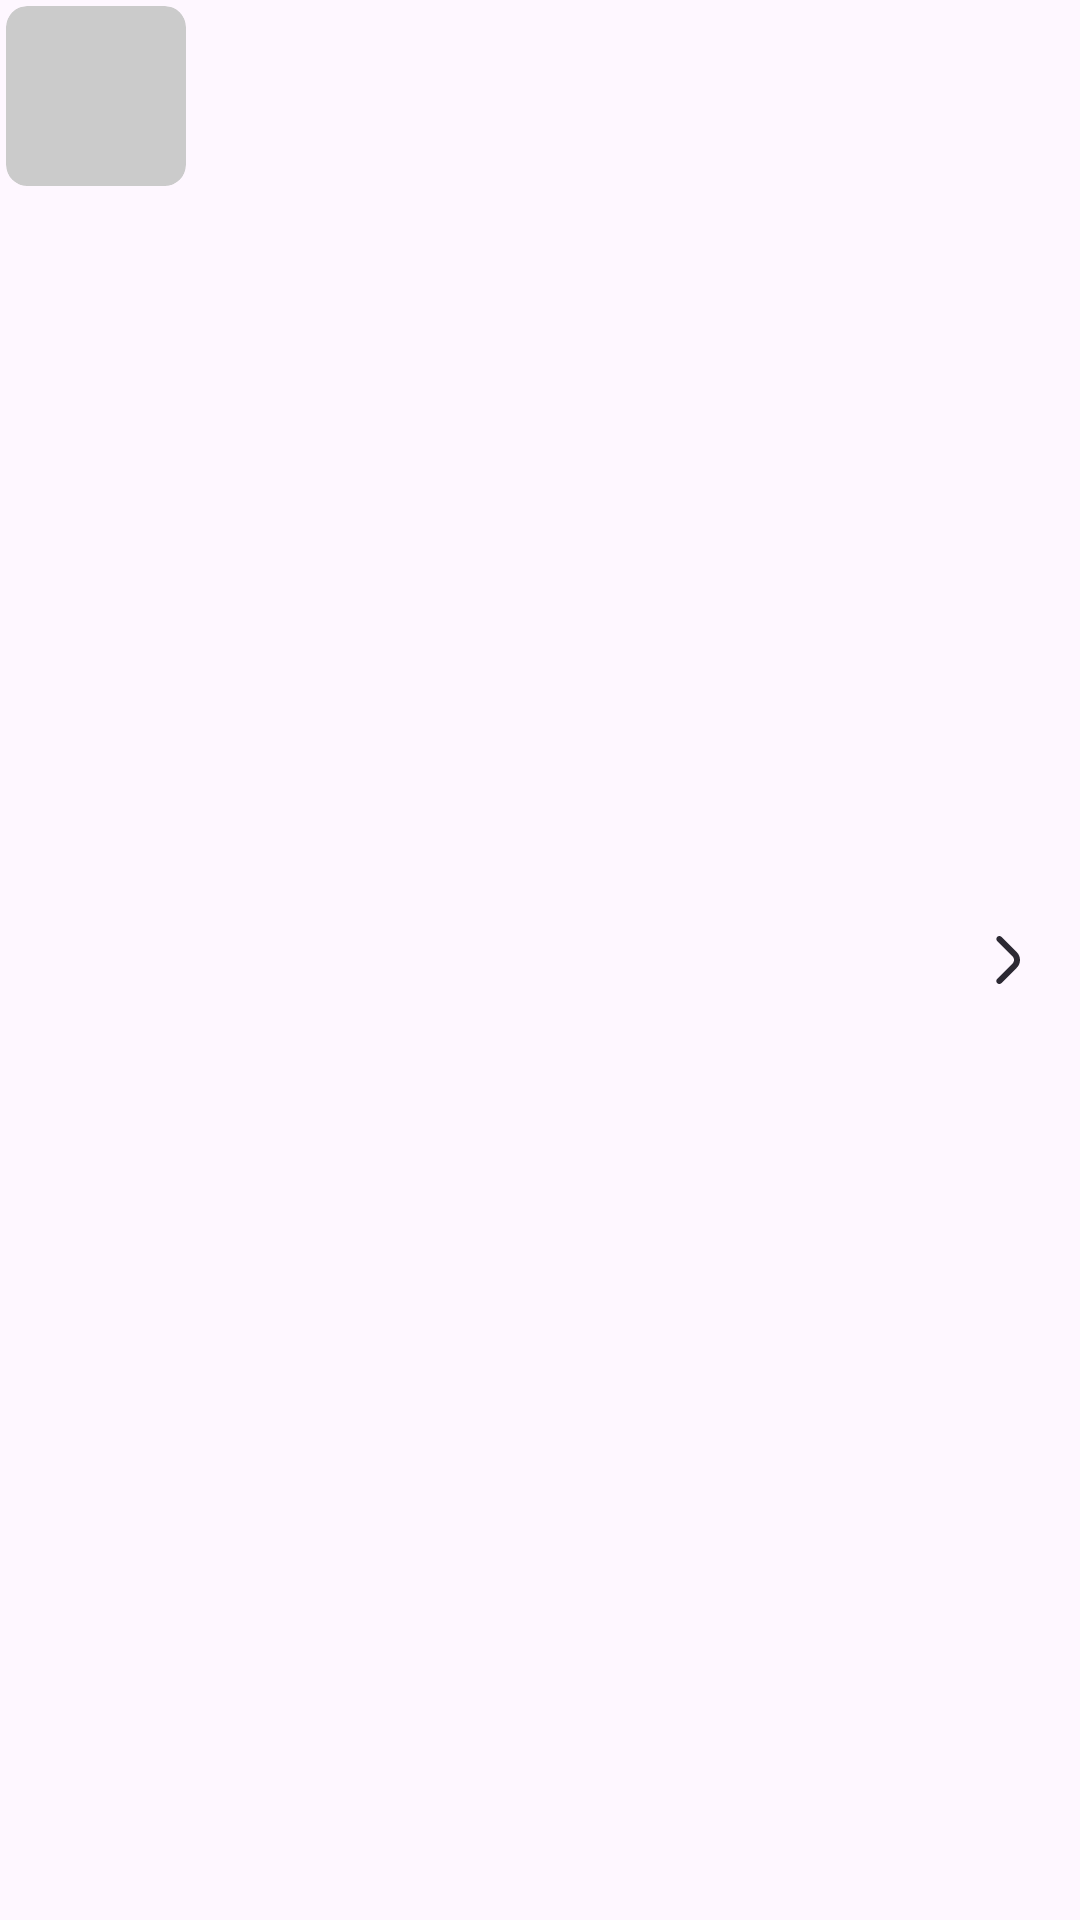

Android layout source for this screen:
<!-- AndroidManifest.xml: application theme Theme.ConvertVideoToMP3 -->
<!-- res/layout/album_item_view.xml -->
<?xml version="1.0" encoding="utf-8"?>
<layout xmlns:android="http://schemas.android.com/apk/res/android"
    xmlns:app="http://schemas.android.com/apk/res-auto"
    xmlns:tools="http://schemas.android.com/tools">

    <androidx.constraintlayout.widget.ConstraintLayout
        android:layout_width="match_parent"
        android:layout_height="wrap_content"
        android:layout_marginStart="20dp"
        android:layout_marginTop="16dp"
        android:layout_marginBottom="20dp">

        <androidx.cardview.widget.CardView
            android:id="@+id/video_item"
            android:layout_width="60dp"
            android:layout_height="60dp"
            android:layout_margin="2dp"
            app:cardBackgroundColor="@color/regular_price_color"
            app:cardCornerRadius="7dp"
            app:cardElevation="0dp"
            app:layout_constraintDimensionRatio="1:1"
            app:layout_constraintStart_toStartOf="parent"
            app:layout_constraintTop_toTopOf="parent"/>

        <LinearLayout
            android:orientation="vertical"
            android:layout_width="wrap_content"
            android:layout_height="wrap_content"
            android:layout_marginStart="16dp"
            app:layout_constraintBottom_toBottomOf="parent"
            app:layout_constraintTop_toTopOf="parent"
            app:layout_constraintStart_toEndOf="@+id/video_item">

            <androidx.appcompat.widget.AppCompatTextView
                android:id="@+id/album_name"
                android:layout_width="wrap_content"
                android:layout_height="wrap_content"
                tools:text="Facebook"/>

            <androidx.appcompat.widget.AppCompatTextView
                android:id="@+id/album_count"
                android:layout_width="wrap_content"
                android:layout_height="wrap_content"
                android:layout_marginTop="7dp"
                tools:text="10"/>
        </LinearLayout>

        <androidx.appcompat.widget.AppCompatImageView
            android:id="@+id/more_btn"
            android:layout_width="wrap_content"
            android:layout_height="wrap_content"
            android:src="@drawable/ic_more"
            android:layout_marginEnd="20dp"
            app:layout_constraintTop_toTopOf="parent"
            app:layout_constraintEnd_toEndOf="parent"
            app:layout_constraintBottom_toBottomOf="parent"/>

    </androidx.constraintlayout.widget.ConstraintLayout>

</layout>
<!-- resources referenced by this layout -->
<resources>
  <color name="regular_price_color">#cbcbcb</color>
  <!-- drawable ic_more (drawable) -->
  <vector xmlns:android="http://schemas.android.com/apk/res/android"
      android:width="8dp"
      android:height="16dp"
      android:viewportWidth="8"
      android:viewportHeight="16">
    <path
        android:pathData="M0.096,14.998C0.097,14.733 0.202,14.479 0.39,14.291L5.511,9.17C5.666,9.016 5.789,8.832 5.872,8.629C5.956,8.427 5.999,8.21 5.999,7.99C5.999,7.771 5.956,7.554 5.872,7.352C5.789,7.149 5.666,6.965 5.511,6.81L0.397,1.697C0.214,1.508 0.114,1.255 0.116,0.992C0.118,0.73 0.223,0.479 0.409,0.293C0.595,0.108 0.846,0.002 1.108,0C1.371,-0.002 1.624,0.099 1.812,0.281L6.926,5.391C7.614,6.08 8,7.013 8,7.987C8,8.96 7.614,9.894 6.926,10.583L1.806,15.707C1.666,15.847 1.487,15.942 1.293,15.981C1.099,16.019 0.897,16 0.714,15.924C0.531,15.848 0.375,15.72 0.265,15.555C0.155,15.39 0.096,15.196 0.096,14.998Z"
        android:fillColor="#2C2933"/>
  </vector>
  <style name="Theme.ConvertVideoToMP3" parent="Base.Theme.ConvertVideoToMP3" />
  <style name="Base.Theme.ConvertVideoToMP3" parent="Theme.Material3.DayNight.NoActionBar">
          
          
      </style>
</resources>
